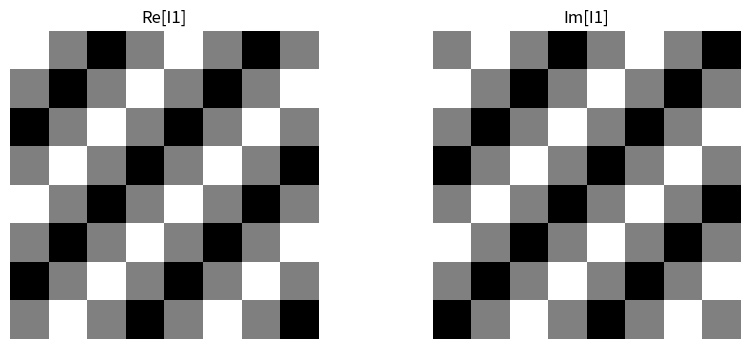

Here is the Python script that generated this plot:
import numpy as np
import matplotlib.pyplot as plt

COLS, ROWS = np.meshgrid(np.arange(8), np.arange(8))

u0 = 2.0
v0 = 2.0

I1 = 0.5 * np.exp(1j * 2 * np.pi / 8 * (u0 * COLS + v0 * ROWS))

I1R = np.real(I1)
I1I = np.imag(I1)

# Display real and imaginary parts as images
plt.figure(figsize=(10, 4))

plt.subplot(1, 2, 1)
plt.imshow(I1R, cmap='gray')
plt.axis('off')
plt.title('Re[I1]')

plt.subplot(1, 2, 2)
plt.imshow(I1I, cmap='gray')
plt.axis('off')
plt.title('Im[I1]')

Itilde1 = np.fft.fftshift(np.fft.fft2(I1))

print("Re[DFT(I1)]:")
print(np.round(np.real(Itilde1) * 10 ** 4) * 10 ** (-4))

print("Im[DFT(I1)]:")
print(np.round(np.imag(Itilde1) * 10 ** 4) * 10 ** (-4))

plt.show()
